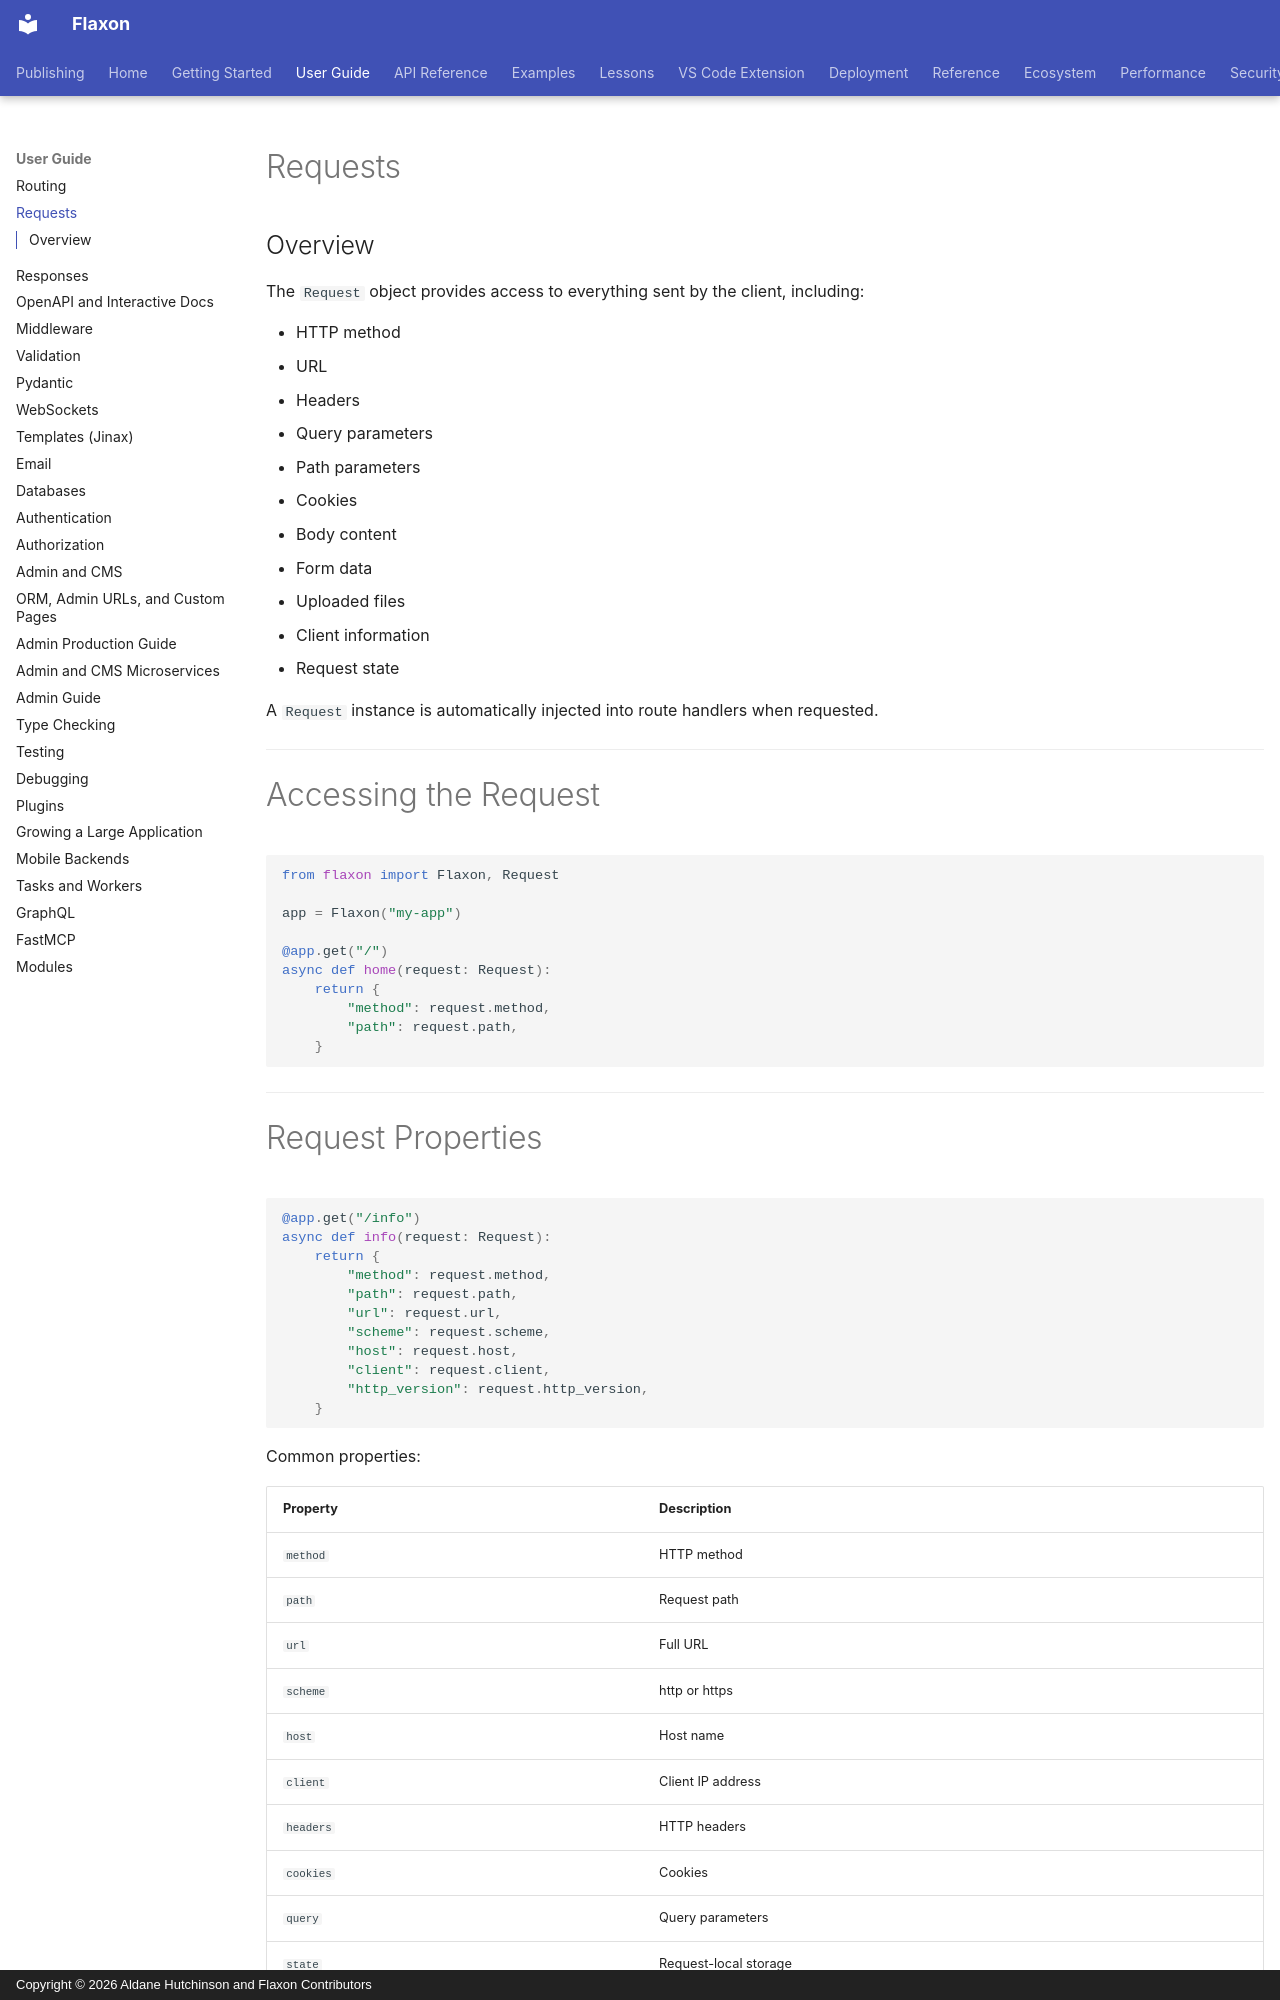

repository: aldanedev-create/flaxon · page: guides/requests/index.html · generator: mkdocs · copyright: Copyright © 2026 Aldane Hutchinson and Flaxon Contributors

# Requests

## Overview

The `Request` object provides access to everything sent by the client, including:

- HTTP method
- URL
- Headers
- Query parameters
- Path parameters
- Cookies
- Body content
- Form data
- Uploaded files
- Client information
- Request state

A `Request` instance is automatically injected into route handlers when requested.

---

# Accessing the Request

```python
from flaxon import Flaxon, Request

app = Flaxon("my-app")

@app.get("/")
async def home(request: Request):
    return {
        "method": request.method,
        "path": request.path,
    }
```

---

# Request Properties

```python
@app.get("/info")
async def info(request: Request):
    return {
        "method": request.method,
        "path": request.path,
        "url": request.url,
        "scheme": request.scheme,
        "host": request.host,
        "client": request.client,
        "http_version": request.http_version,
    }
```

Common properties:

| Property | Description |
|----------|-------------|
| `method` | HTTP method |
| `path` | Request path |
| `url` | Full URL |
| `scheme` | http or https |
| `host` | Host name |
| `client` | Client IP address |
| `headers` | HTTP headers |
| `cookies` | Cookies |
| `query` | Query parameters |
| `state` | Request-local storage |

---
